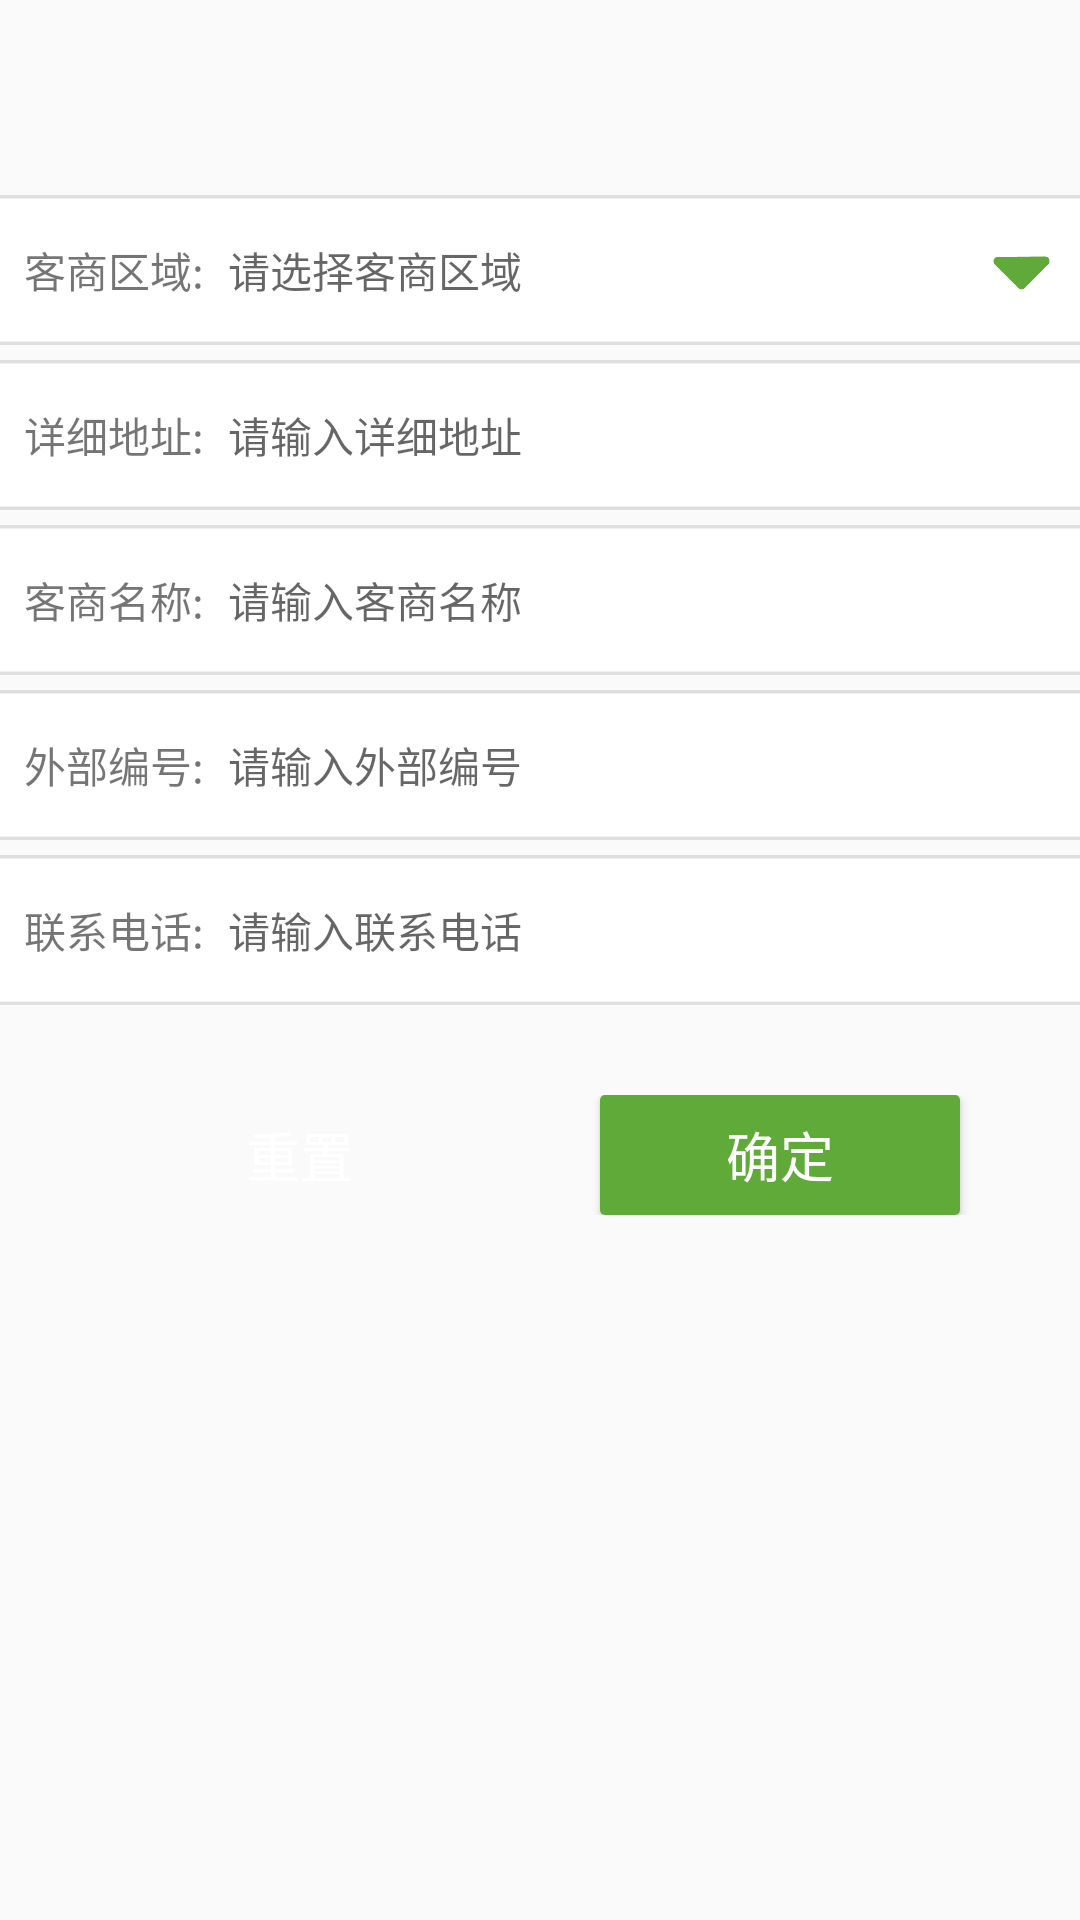

Produce the Android XML layout that renders to this screen, including the resource entries it uses.
<!-- AndroidManifest.xml: application theme AppTheme -->
<!-- res/layout/layout_add_customer.xml -->
<?xml version="1.0" encoding="utf-8"?>
<LinearLayout xmlns:android="http://schemas.android.com/apk/res/android"
    android:layout_width="match_parent"
    android:layout_height="match_parent"
    android:orientation="vertical">

    <RelativeLayout
        android:id="@id/rlTop"
        android:layout_width="match_parent"
        android:layout_height="60dp"></RelativeLayout>

    <RelativeLayout
        android:id="@+id/rlArea"
        android:layout_width="match_parent"
        android:layout_height="50dp"
        android:layout_marginTop="@dimen/margin_5"
        android:background="@mipmap/ic_white_kuang">

        <TextView
            android:id="@+id/tv2"
            android:layout_width="wrap_content"
            android:layout_height="wrap_content"
            android:layout_centerVertical="true"
            android:layout_marginLeft="@dimen/margin_8"
            android:text="客商区域:" />

        <TextView
            android:id="@+id/tvArea"
            android:layout_width="match_parent"
            android:layout_height="match_parent"
            android:layout_centerVertical="true"
            android:layout_marginLeft="@dimen/margin_8"
            android:layout_toRightOf="@id/tv2"
            android:gravity="center_vertical"
            android:hint="请选择客商区域"
            android:textColor="@color/c_black" />

        <ImageView
            android:id="@+id/ivArea"
            android:layout_width="23dp"
            android:layout_height="23dp"
            android:layout_alignParentRight="true"
            android:layout_centerVertical="true"
            android:layout_marginRight="@dimen/margin_8"
            android:background="@mipmap/ic_green_san" />


    </RelativeLayout>

    <RelativeLayout
        android:layout_width="match_parent"
        android:layout_height="50dp"
        android:layout_marginTop="@dimen/margin_5"
        android:background="@mipmap/ic_white_kuang">

        <TextView
            android:id="@+id/tv3"
            android:layout_width="wrap_content"
            android:layout_height="wrap_content"
            android:layout_centerVertical="true"
            android:layout_marginLeft="@dimen/margin_8"
            android:text="详细地址:" />

        <EditText
            android:id="@+id/tvDetailsAdds"
            android:layout_width="match_parent"
            android:layout_height="wrap_content"
            android:layout_centerVertical="true"
            android:layout_marginLeft="@dimen/margin_8"
            android:layout_toRightOf="@id/tv3"
            android:background="@color/transparent"
            android:hint="请输入详细地址"
            android:maxLength="128"
            android:textColor="@color/c_black"
            android:textSize="@dimen/size_14" />


    </RelativeLayout>


    <RelativeLayout
        android:layout_width="match_parent"
        android:layout_height="50dp"
        android:layout_marginTop="@dimen/margin_5"
        android:background="@mipmap/ic_white_kuang">

        <TextView
            android:id="@+id/tv0"
            android:layout_width="wrap_content"
            android:layout_height="wrap_content"
            android:layout_centerVertical="true"
            android:layout_marginLeft="@dimen/margin_8"
            android:text="客商名称:" />

        <EditText
            android:id="@+id/tvName"
            android:layout_width="match_parent"
            android:layout_height="wrap_content"
            android:layout_centerVertical="true"
            android:layout_marginLeft="@dimen/margin_8"
            android:layout_toRightOf="@id/tv0"
            android:background="@color/transparent"
            android:hint="请输入客商名称"
            android:inputType="text"
            android:maxLength="25"
            android:textColor="@color/c_black"
            android:textSize="@dimen/size_14" />


    </RelativeLayout>

    <RelativeLayout
        android:layout_width="match_parent"
        android:layout_height="50dp"
        android:layout_marginTop="@dimen/margin_5"
        android:background="@mipmap/ic_white_kuang">

        <TextView
            android:id="@+id/tvs"
            android:layout_width="wrap_content"
            android:layout_height="wrap_content"
            android:layout_centerVertical="true"
            android:layout_marginLeft="@dimen/margin_8"
            android:text="外部编号:" />

        <EditText
            android:id="@+id/tvNumber"
            android:layout_width="match_parent"
            android:layout_height="wrap_content"
            android:layout_centerVertical="true"
            android:layout_marginLeft="@dimen/margin_8"
            android:layout_toRightOf="@id/tvs"
            android:background="@color/transparent"
            android:hint="请输入外部编号"
            android:maxLength="20"
            android:textColor="@color/c_black"
            android:textSize="@dimen/size_14" />


    </RelativeLayout>

    <RelativeLayout
        android:layout_width="match_parent"
        android:layout_height="50dp"
        android:layout_marginTop="@dimen/margin_5"
        android:background="@mipmap/ic_white_kuang">

        <TextView
            android:id="@+id/tv1"
            android:layout_width="wrap_content"
            android:layout_height="wrap_content"
            android:layout_centerVertical="true"
            android:layout_marginLeft="@dimen/margin_8"
            android:text="联系电话:" />

        <EditText
            android:id="@+id/tvPhone"
            android:layout_width="match_parent"
            android:layout_height="wrap_content"
            android:layout_centerVertical="true"
            android:layout_marginLeft="@dimen/margin_8"
            android:layout_toRightOf="@id/tv1"
            android:background="@color/transparent"
            android:hint="请输入联系电话"
            android:inputType="phone"
            android:maxLength="15"
            android:textColor="@color/c_black"
            android:textSize="@dimen/size_14" />


    </RelativeLayout>


    <LinearLayout
        android:layout_width="match_parent"
        android:layout_height="wrap_content"
        android:layout_marginTop="@dimen/margin_30"
        android:gravity="center_horizontal">

        <Button
            android:id="@id/btnReset"
            android:layout_width="120dp"
            android:layout_height="40dp"
            android:background="@drawable/bg_submit_button_selector2"
            android:text="@string/button_reset"
            android:textColor="@color/c_white"
            android:textSize="@dimen/size_18" />

        <Button
            android:id="@+id/btnSure"
            android:layout_width="120dp"
            android:layout_height="40dp"
            android:layout_marginLeft="@dimen/margin_40"
            android:background="@drawable/bg_submit_button_selector"
            android:text="@string/button_sure"
            android:textColor="@color/c_white"
            android:textSize="@dimen/size_18" />
    </LinearLayout>


</LinearLayout>
<!-- resources referenced by this layout -->
<resources>
  <color name="c_black">#000000</color>
  <color name="c_white">#ffffff</color>
  <color name="transparent">#00000000</color>
  <dimen name="margin_30">30dp</dimen>
  <dimen name="margin_40">40dp</dimen>
  <dimen name="margin_5">5dp</dimen>
  <dimen name="margin_8">8dp</dimen>
  <dimen name="size_14">14sp</dimen>
  <dimen name="size_18">18sp</dimen>
  <!-- drawable bg_submit_button_selector (drawable) -->
  <?xml version="1.0" encoding="utf-8"?>
  <selector xmlns:android="http://schemas.android.com/apk/res/android">
  
      <item android:drawable="@drawable/bg_button" android:state_pressed="false"/>
      <item android:drawable="@drawable/bg_button_grey" android:state_pressed="true"/>
  
  </selector>
  <!-- drawable bg_submit_button_selector2 (drawable) -->
  <?xml version="1.0" encoding="utf-8"?>
  <selector xmlns:android="http://schemas.android.com/apk/res/android">
  
      <item android:drawable="@drawable/bg_button2" android:state_pressed="false"/>
      <item android:drawable="@drawable/bg_button_grey" android:state_pressed="true"/>
  
  </selector>
  <!-- mipmap ic_green_san: png bitmap (mipmap-xhdpi, 1013 bytes) -->
  <!-- mipmap ic_white_kuang: png bitmap (mipmap-xhdpi, 18019 bytes) -->
  <string name="button_reset">重置</string>
  <string name="button_sure">确定</string>
  <style name="AppTheme" parent="AppBaseTheme">
          
      </style>
  <!-- drawable bg_button (drawable) -->
  <?xml version="1.0" encoding="utf-8"?>
  <shape xmlns:android="http://schemas.android.com/apk/res/android"
      android:shape="rectangle" >
  
      <stroke
          android:width="0px"
          android:color="@android:color/transparent" />
  
      <solid android:color="@color/header_title" />
      
      <corners android:radius="5px"/>
  
  </shape>
  <!-- drawable bg_button_grey (drawable) -->
  <?xml version="1.0" encoding="utf-8"?>
  <shape xmlns:android="http://schemas.android.com/apk/res/android"
      android:shape="rectangle" >
  
      <stroke
          android:width="0px"
          android:color="@android:color/transparent" />
  
      <solid android:color="#a3a3a3" />
      
      <corners android:radius="5px"/>
  
  </shape>
  <style name="AppBaseTheme" parent="Theme.AppCompat.Light">
          
      </style>
  <color name="header_title">#60aa39</color>
</resources>
